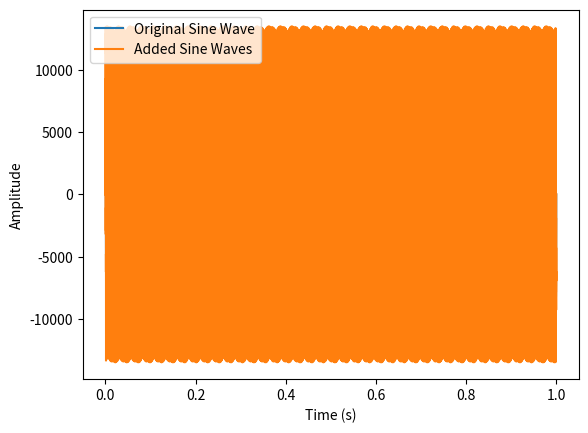
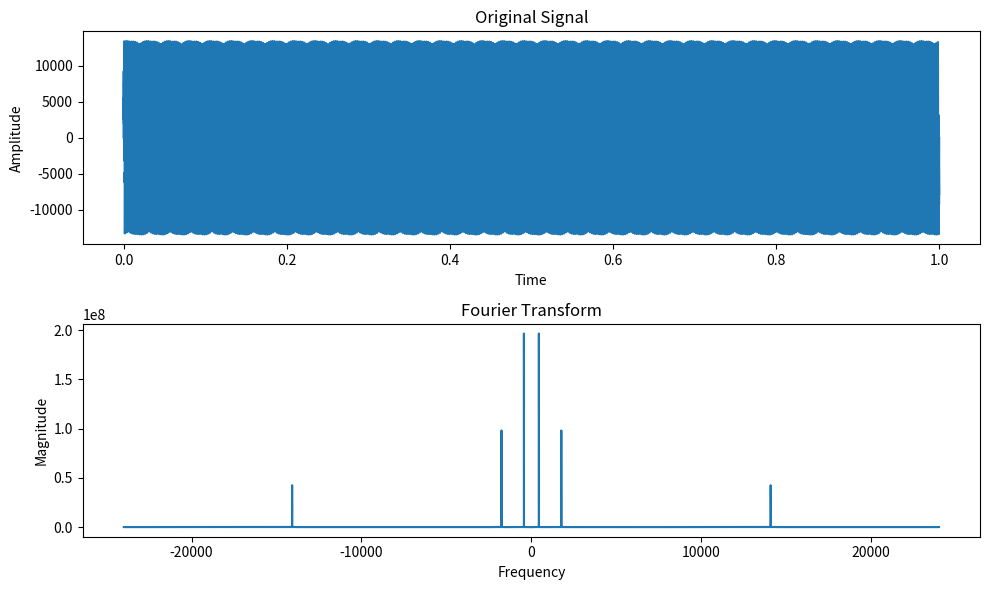

The matplotlib source for these figures, in order:
print("Starting dependency imports...")
import numpy as np
import matplotlib.pyplot as plt
import scipy.io.wavfile as wavfile
print("Dependencies successfully imported.")

# Parameters for the sine wave
frequency = 440  # Hz
amplitude = 8192   # 1/4 maximum possible 16-bit aplitude value
duration = 1  # seconds
sampling_rate = 48000  # samples per second

# Generate time values
time = np.linspace(0, duration, int(sampling_rate * duration))

# Generate sine wave
sine_wave1 = amplitude * np.sin(2 * np.pi * frequency * time)

#Plot the sine wave
#print("Plotting sine wave on graph...")
#plt.plot(time, sine_wave1)
#plt.xlabel('Time (s)')
#plt.ylabel('Amplitude')
#plt.title('Sine Wave')
#plt.grid(True)
#plt.show()
#print("Sine wave plotted.")

# Generate a sine wave with 4x the frequency and 1/4 the amplitude
sine_wave2 = 1/2 * amplitude * np.sin(8 * np.pi * frequency * time)

# Generate a sine wave with 32x the frequency and 1/8 the amplitude
sine_wave3 = 1/4 * amplitude * np.sin(64 * np.pi * frequency * time)

final_sine_wave = sine_wave1 + sine_wave2 + sine_wave3

# Plot the sine waves added together
print("Plotting both sine wave on graph...")
plt.plot(time, sine_wave1, label='Original Sine Wave')
plt.plot(time, final_sine_wave, label='Added Sine Waves')
plt.xlabel('Time (s)')
plt.ylabel('Amplitude')
plt.legend()
plt.show()
print("Sine waves plotted.")


# Compute the Fourier transform
Fourier_transform = np.fft.fft(final_sine_wave)  # Use the Fast Fourier Transform (FFT)

# Calculate the frequencies corresponding to the FFT output
freqs = np.fft.fftfreq(len(final_sine_wave), time[1] - time[0])

# Plot the original signal and its Fourier transform
plt.figure(figsize=(10, 6))

plt.subplot(2, 1, 1)
plt.plot(time, final_sine_wave)
plt.title("Original Signal")
plt.xlabel("Time")
plt.ylabel("Amplitude")

plt.subplot(2, 1, 2)
plt.plot(freqs, np.abs(Fourier_transform))
plt.title("Fourier Transform")
plt.xlabel("Frequency")
plt.ylabel("Magnitude")

plt.tight_layout()
plt.show()